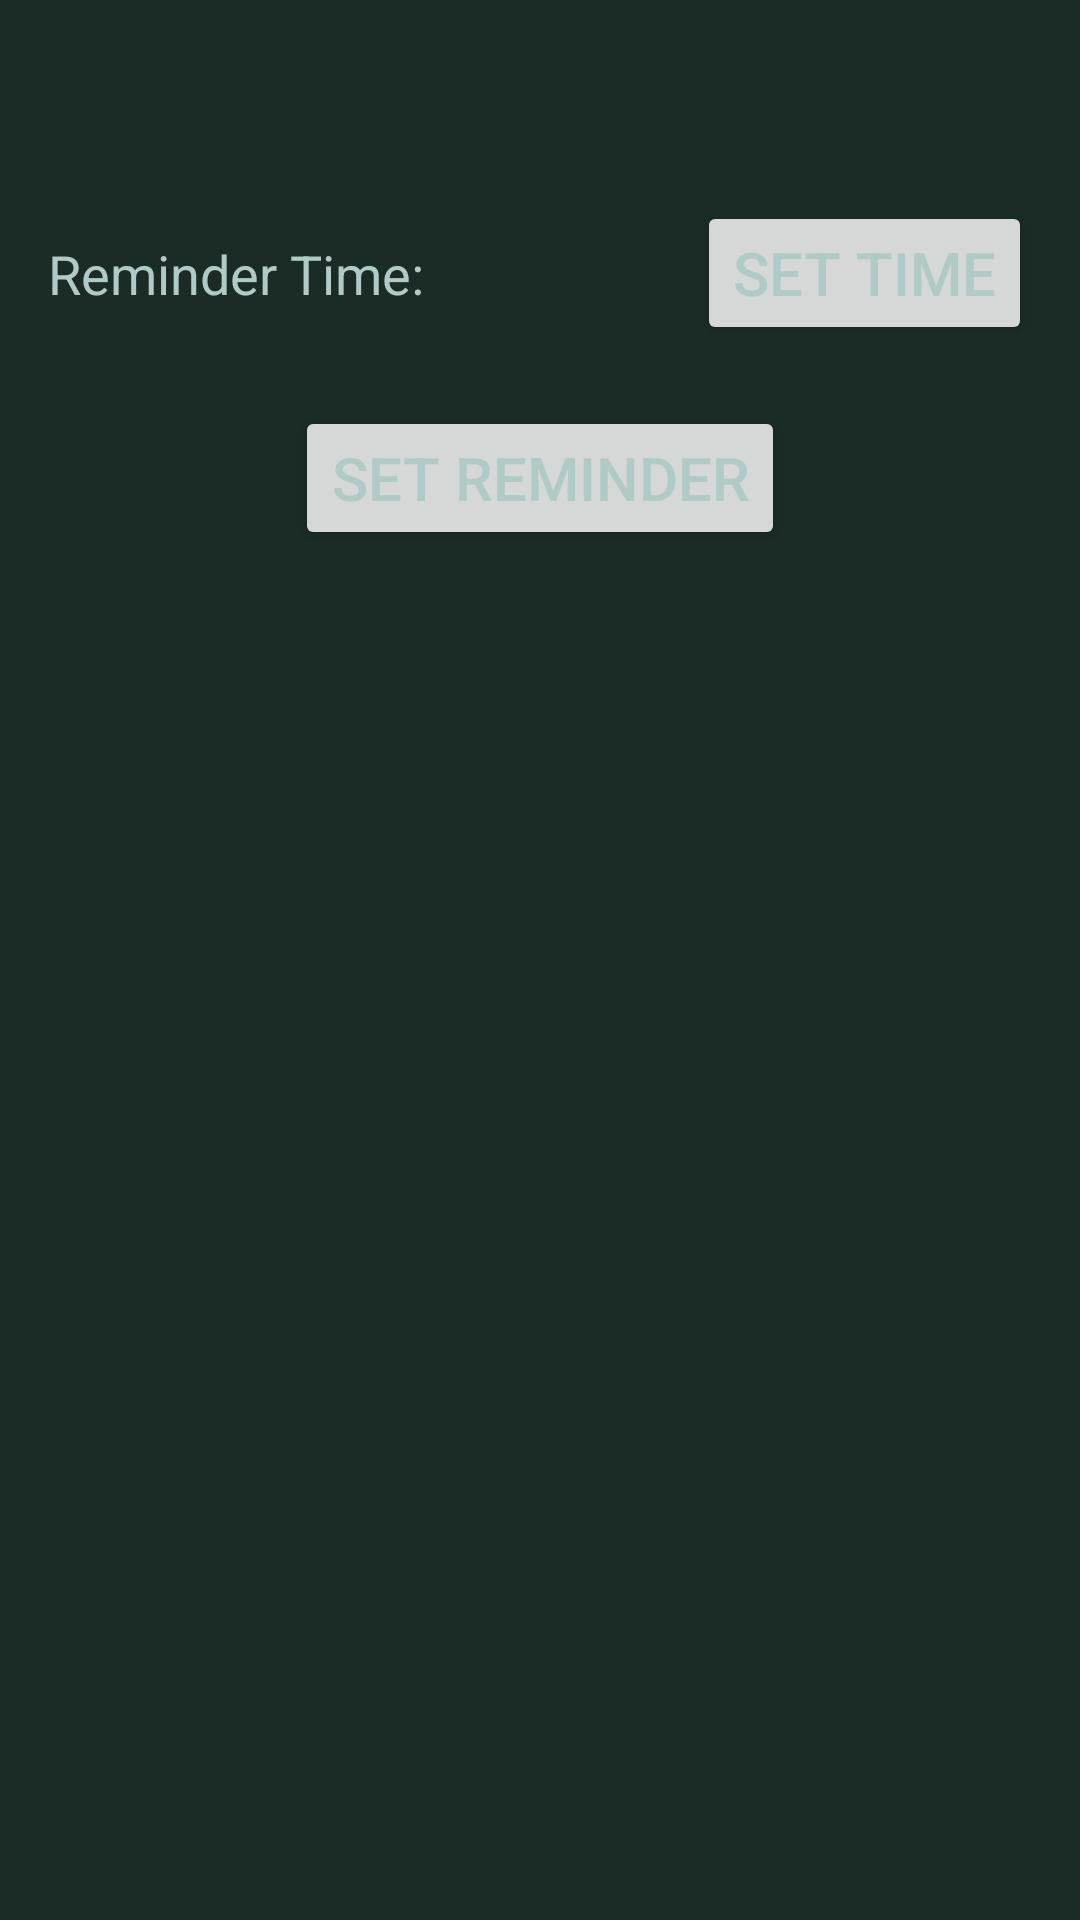

Layout XML and referenced resources for this Android screen:
<!-- AndroidManifest.xml: application theme AppTheme -->
<!-- res/layout/fragment_gallery.xml -->
<?xml version="1.0" encoding="utf-8"?>
<androidx.constraintlayout.widget.ConstraintLayout xmlns:android="http://schemas.android.com/apk/res/android"
    xmlns:app="http://schemas.android.com/apk/res-auto"
    xmlns:tools="http://schemas.android.com/tools"
    android:layout_width="match_parent"
    android:layout_height="match_parent"
    tools:context=".ui.reminder.ReminderFragment">

    <TextView
        android:id="@+id/text_gallery"
        android:layout_width="match_parent"
        android:layout_height="wrap_content"
        android:layout_marginStart="16dp"
        android:layout_marginLeft="16dp"
        android:layout_marginTop="16dp"
        android:layout_marginEnd="16dp"
        android:layout_marginRight="16dp"
        android:textSize="20sp"
        app:layout_constraintEnd_toEndOf="parent"
        app:layout_constraintHorizontal_bias="0.0"
        app:layout_constraintStart_toStartOf="parent"
        app:layout_constraintTop_toTopOf="parent" />

    <TextView
        android:id="@+id/editTextTime"
        android:layout_width="0dp"
        android:layout_height="wrap_content"
        android:layout_marginStart="8dp"
        android:layout_marginLeft="8dp"
        android:layout_marginTop="36dp"
        android:layout_marginEnd="8dp"
        android:layout_marginRight="8dp"
        android:ems="10"
        android:inputType="time"
        android:textSize="18sp"
        app:layout_constraintEnd_toStartOf="@+id/setTime"
        app:layout_constraintStart_toEndOf="@+id/textView3"
        app:layout_constraintTop_toBottomOf="@+id/text_gallery"
        tools:text="7:00" />

    <TextView
        android:id="@+id/textView3"
        android:layout_width="wrap_content"
        android:layout_height="wrap_content"
        android:layout_marginStart="16dp"
        android:layout_marginLeft="16dp"
        android:layout_marginTop="36dp"
        android:layout_marginEnd="8dp"
        android:layout_marginRight="8dp"
        android:text="Reminder Time:"
        android:textSize="18sp"
        app:layout_constraintEnd_toStartOf="@+id/editTextTime"
        app:layout_constraintStart_toStartOf="parent"
        app:layout_constraintTop_toBottomOf="@+id/text_gallery" />

    <Button
        android:id="@+id/setReminder"
        android:layout_width="wrap_content"
        android:layout_height="wrap_content"
        android:layout_marginStart="16dp"
        android:layout_marginLeft="16dp"
        android:layout_marginTop="32dp"
        android:layout_marginEnd="16dp"
        android:layout_marginRight="16dp"
        android:text="Set Reminder"
        app:layout_constraintEnd_toEndOf="parent"
        app:layout_constraintStart_toStartOf="parent"
        app:layout_constraintTop_toBottomOf="@+id/editTextTime" />

    <Button
        android:id="@+id/setTime"
        android:layout_width="wrap_content"
        android:layout_height="wrap_content"
        android:layout_marginStart="8dp"
        android:layout_marginLeft="8dp"
        android:layout_marginTop="24dp"
        android:layout_marginEnd="16dp"
        android:layout_marginRight="16dp"
        android:text="Set Time"
        app:layout_constraintEnd_toEndOf="parent"
        app:layout_constraintStart_toEndOf="@+id/editTextTime"
        app:layout_constraintTop_toBottomOf="@+id/text_gallery" />
</androidx.constraintlayout.widget.ConstraintLayout>
<!-- resources referenced by this layout -->
<resources>
  <style name="AppTheme" parent="Theme.MaterialComponents.DayNight.NoActionBar">
          
          <item name="colorPrimaryDark">#FFFFFF</item>
          <item name="colorPrimary">#004D40</item>
          <item name="colorAccent">#B0CAC7</item>
          <item name="android:textColor">#B0CAC7</item>
          <item name="android:windowBackground">#1B2B25</item>
          <item name="android:colorBackground">#000000</item>
          <item name="android:textSize">20sp</item>
  
      </style>
</resources>
